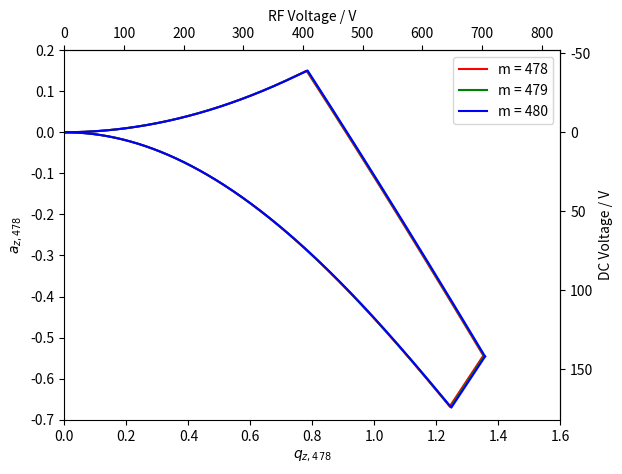
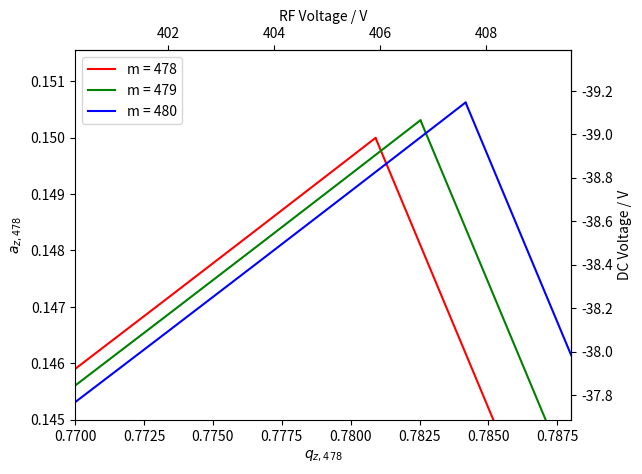
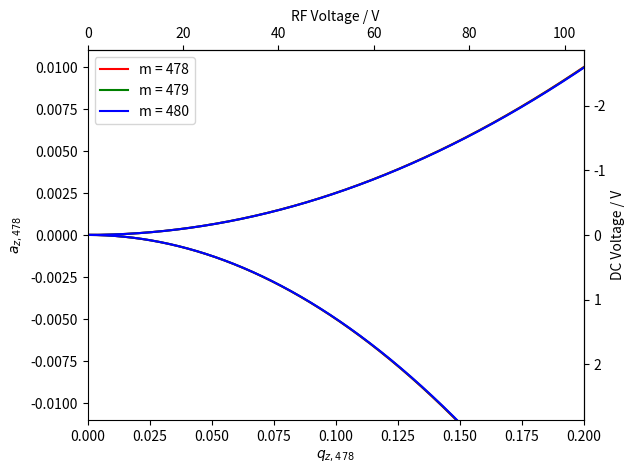
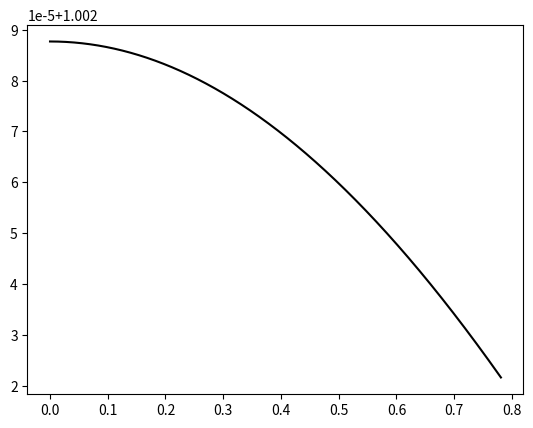

The matplotlib source for these figures, in order:
import numpy as np
import matplotlib.pyplot as plt

def  b1Curve(q):
    return 1-q-q**2/8 + q**3/64 -q**4/1536 - 11*q**5/36864 + 49*q**8/589824 - 55*q**7/9437184 - 83*q**8/35389440

def a0Curve(q):
    return -q**2/2 +7*q**4/128 -29*q**6/2304 + 68687*q**8/18874368
qs = np.linspace(0,1.5,100000)
fig,ax = plt.subplots()
ax.set_ylim(-0.7,0.2)
ax.set_xlim(0,1.6)
#Determine intersections!
upperq = qs[np.argmin(np.abs(b1Curve(qs)+2*a0Curve(1/2*qs)))]
lowerq = qs[np.argmin(np.abs(a0Curve(qs)+2*b1Curve(1/2*qs)))]
rightq = qs[np.argmin(np.abs(-2*b1Curve(1/2*qs)-b1Curve(qs)))]

print(lowerq)
print(upperq)
print(rightq)
e = 1.6*1e-19
m = 478*1.66*1e-27
omega = 2*np.pi*300*1e3
chi2 = 2.36*1e-4
Z = 1
def RFToq(V):
    return 8*V*e*Z/(m*chi2*omega**2)
def qToRF(q):
    return q*m*chi2*omega**2/(8*e*Z)

def DCtoA(V):
    return -16*e*Z*V/(m*chi2*omega**2)
def AtoDC(a):
    return a*m*chi2*omega**2/(-16*e*Z)





def upperLine(qs):
    res = []
    for q in qs:
        if q<=upperq:
            res.append(-2*a0Curve(1/2*q))
        if q>upperq:
            if q>=rightq:
                break
            else:
                res.append(b1Curve(q))

    return np.array(res)
def lowerLine(qs):
    res = []
    for q in qs:
        if q<=lowerq:
            res.append(a0Curve(q))
        if q>lowerq:
            if q>=rightq:
                break
            else:
                res.append(-2*b1Curve(1/2*q))
    return np.array(res)

ax.plot(qs[qs<rightq],upperLine(qs), c = 'r',label = 'm = 478')
ax.plot(qs[qs<rightq],lowerLine(qs), c = 'r')
ax.plot(480/479*qs[qs<rightq],480/479*upperLine(qs), c = 'g',label = 'm = 479')
ax.plot(480/479*qs[qs<rightq],480/479*lowerLine(qs), c = 'g')
ax.plot(480/478*qs[qs<rightq],480/478*upperLine(qs), c = 'b',label = 'm = 480')
ax.plot(480/478*qs[qs<rightq],480/478*lowerLine(qs), c = 'b')
ax.set_xlabel(r'$q_{z,478}$')
ax.set_ylabel(r'$a_{z,478}$')
secaxX = ax.secondary_xaxis('top',functions = (qToRF,RFToq))
secaxY = ax.secondary_yaxis('right',functions = (AtoDC,DCtoA))
secaxX.set_xlabel('RF Voltage / V')
secaxY.set_ylabel('DC Voltage / V')

y1 = np.max(upperLine(qs))
x1 = qs[np.argmax(upperLine(qs))]

y2 = np.max(480/478*upperLine(qs))
x2 = 480/478*qs[np.argmax(480/478*upperLine(qs))]

slope100 = (y1-y2)/(x1-x2)
offset = y1-slope100*x1

def scanLine(q,adj):
    return slope100*q*(1+adj)+offset
fig2,ax2 = plt.subplots()
ax2.plot(qs[qs<rightq],upperLine(qs), c = 'r',label = 'm = 478')
ax2.plot(qs[qs<rightq],lowerLine(qs), c = 'r')


ax2.plot(480/479*qs[qs<rightq],480/479*upperLine(qs), c = 'g',label = 'm = 479')
ax2.plot(480/479*qs[qs<rightq],480/479*lowerLine(qs), c = 'g')

ax2.plot(480/478*qs[qs<rightq],480/478*upperLine(qs), c = 'b',label = 'm = 480')
ax2.plot(480/478*qs[qs<rightq],480/478*lowerLine(qs), c = 'b')

# ax2.plot(qs,scanLine(qs,-0.001),c = 'k',ls = '--',label = r'99.9% slope')

ax2.set_xlim(0.77,0.788)
ax2.set_ylim(0.145,0.15155)
secax2X = ax2.secondary_xaxis('top',functions = (qToRF,RFToq))
secax2Y = ax2.secondary_yaxis('right',functions = (AtoDC,DCtoA))
secax2X.set_xlabel('RF Voltage / V')
secax2Y.set_ylabel('DC Voltage / V')
ax2.set_xlabel(r'$q_{z,478}$')
ax2.set_ylabel(r'$a_{z,478}$')

DC1 = (AtoDC(y1))
RF1 = (qToRF(x1))

DC2 = AtoDC(y2)
RF2 = qToRF(x2)

print(DC1,RF1)
print(DC2,RF2)

print('Slope is ')
print(0.999*(DC1-DC2)/(RF1-RF2), 'V_DC / V_RF')
print('Offset is ', AtoDC(offset))


fig3,ax3 = plt.subplots()
ax3.plot(qs[qs<rightq],upperLine(qs), c = 'r',label = 'm = 478')
ax3.plot(qs[qs<rightq],lowerLine(qs), c = 'r')


ax3.plot(480/479*qs[qs<rightq],480/479*upperLine(qs), c = 'g',label = 'm = 479')
ax3.plot(480/479*qs[qs<rightq],480/479*lowerLine(qs), c = 'g')

ax3.plot(480/478*qs[qs<rightq],480/478*upperLine(qs), c = 'b',label = 'm = 480')
ax3.plot(480/478*qs[qs<rightq],480/478*lowerLine(qs), c = 'b')
ax3.set_xlim(0,0.2)
ax3.set_ylim(-0.011,0.011)
ax3.set_xlabel(r'$q_{z,478}$')
ax3.set_ylabel(r'$a_{z,478}$')
secax3x= ax3.secondary_xaxis('top',functions = (qToRF,RFToq))
secax3y = ax3.secondary_yaxis('right',functions = (AtoDC,DCtoA))
secax3x.set_xlabel('RF Voltage / V')
secax3y.set_ylabel('DC Voltage / V')
ax.legend()
ax2.legend()
ax3.legend()

fig4,ax4 = plt.subplots()
ax4.plot(qs[qs<upperq],(-2*a0Curve(1/2*qs)/(-2*480/479*a0Curve(1/2*479/480*qs)))[qs<upperq], c = 'k')



plt.show()


